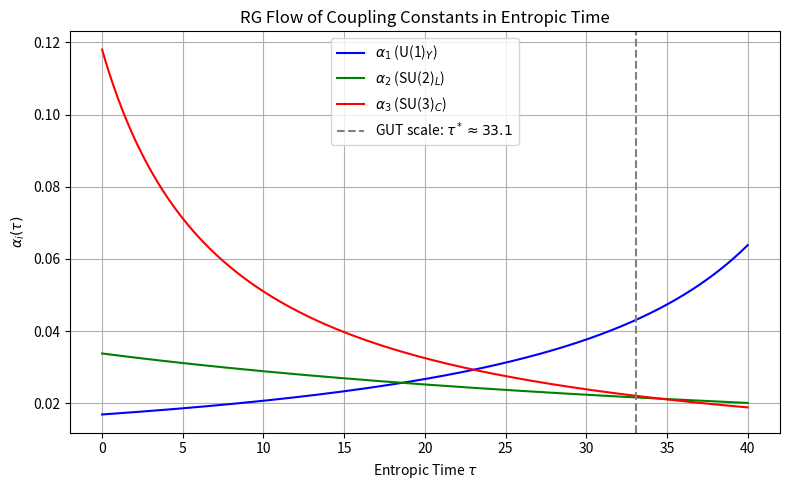

Source code (Python):
import numpy as np
import matplotlib.pyplot as plt

# RG beta-function coefficients (1-loop, Standard Model normalization)
b1 = -41 / 6   # U(1)_Y
b2 = 19 / 6    # SU(2)_L
b3 = 7         # SU(3)_C

# Initial values at tau = 0 (corresponds to μ ~ 91 GeV)
alpha1_0 = 0.0169
alpha2_0 = 0.0338
alpha3_0 = 0.118

# Entropic time grid
tau = np.linspace(0, 40, 500)

# Integration using analytical 1-loop solution:
def alpha_1loop(alpha0, b, tau):
    return alpha0 / (1 + (b / (2 * np.pi)) * alpha0 * tau)

# Compute RG trajectories
a1 = alpha_1loop(alpha1_0, b1, tau)
a2 = alpha_1loop(alpha2_0, b2, tau)
a3 = alpha_1loop(alpha3_0, b3, tau)

# Plotting
plt.figure(figsize=(8, 5))
plt.plot(tau, a1, label=r'$\alpha_1$ (U(1)$_Y$)', color='blue')
plt.plot(tau, a2, label=r'$\alpha_2$ (SU(2)$_L$)', color='green')
plt.plot(tau, a3, label=r'$\alpha_3$ (SU(3)$_C$)', color='red')
plt.axvline(33.1, color='gray', linestyle='--', label=r'GUT scale: $\tau^* \approx 33.1$')
plt.xlabel(r'Entropic Time $\tau$')
plt.ylabel(r'$\alpha_i(\tau)$')
plt.title('RG Flow of Coupling Constants in Entropic Time')
plt.legend()
plt.grid(True)
plt.tight_layout()
plt.savefig("rg_flow_alpha_tau.png", dpi=300)
plt.show()
